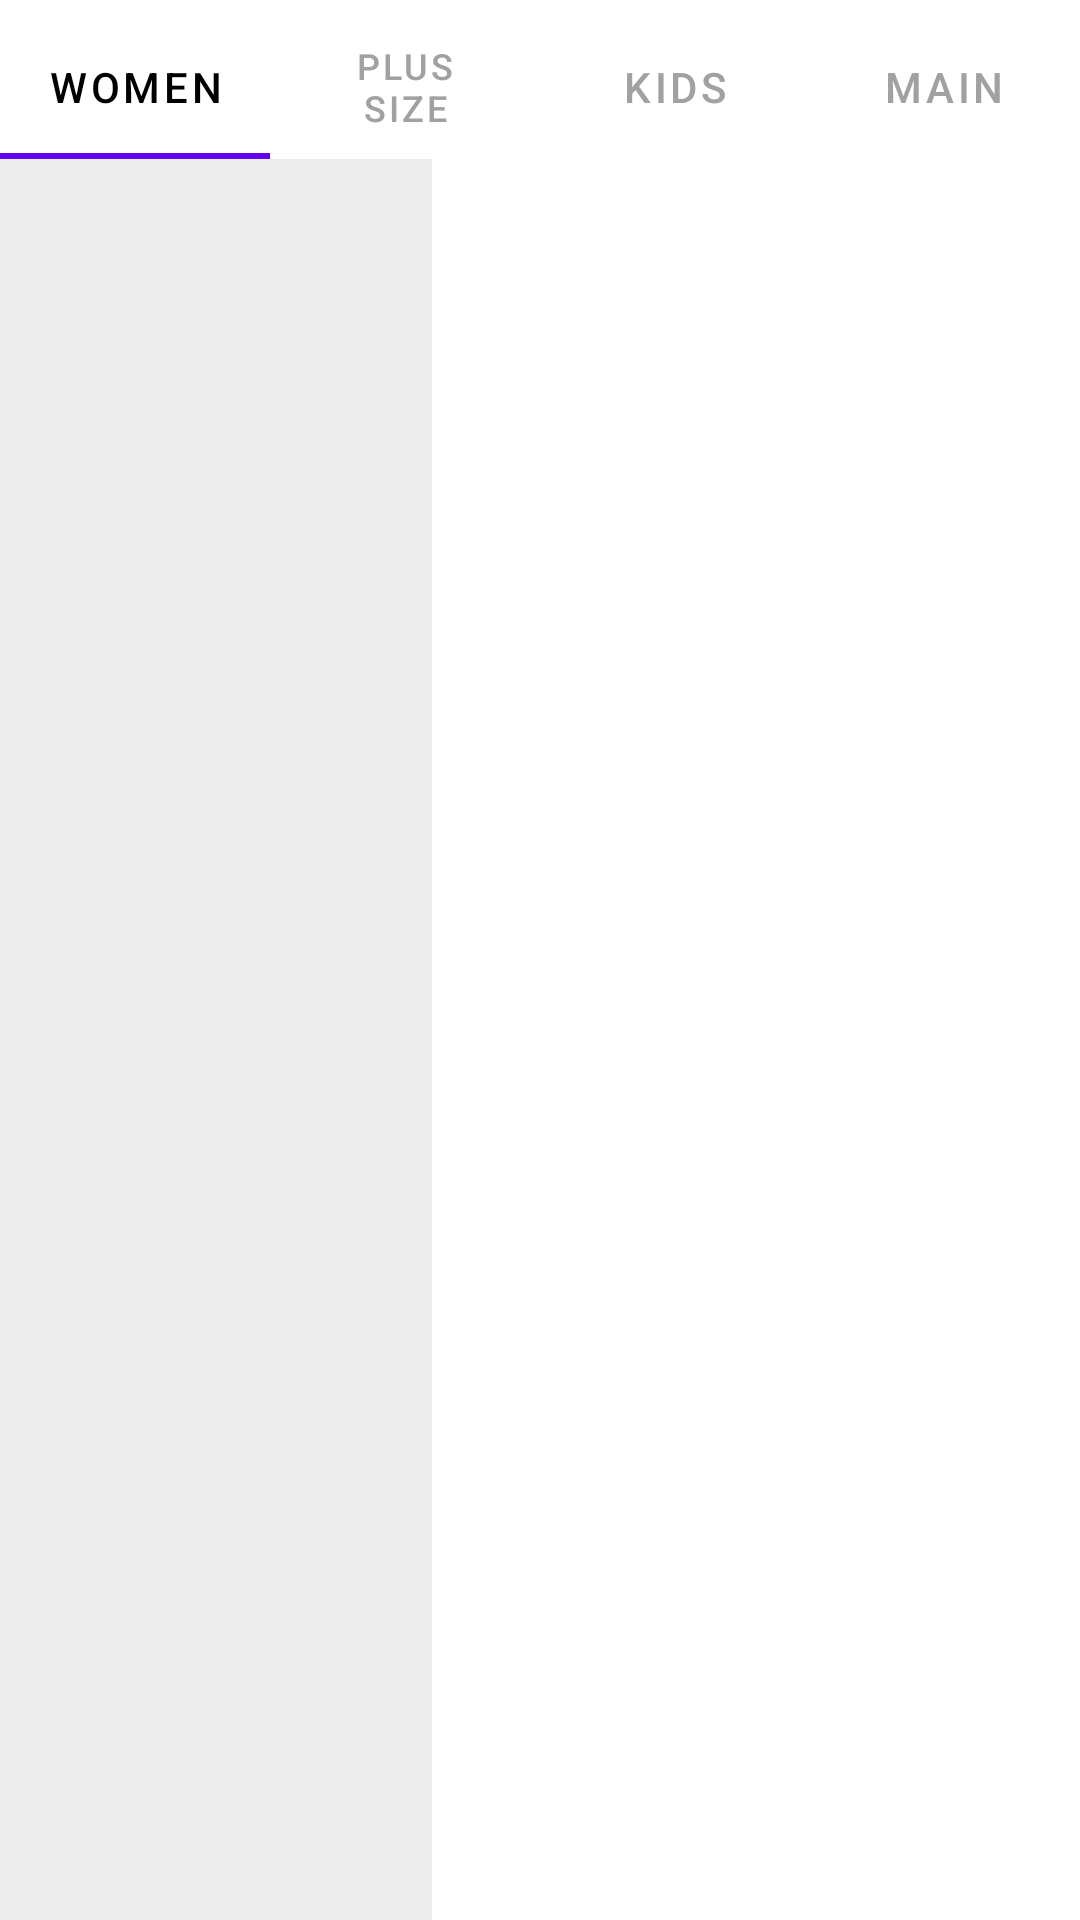

Android layout source for this screen:
<!-- AndroidManifest.xml: application theme Theme.EasyERPSolution -->
<!-- res/layout/bottom_nav_fragment_categories.xml -->
<?xml version="1.0" encoding="utf-8"?>
<LinearLayout xmlns:android="http://schemas.android.com/apk/res/android"
    xmlns:app="http://schemas.android.com/apk/res-auto"
    xmlns:tools="http://schemas.android.com/tools"
    android:id="@+id/bottom_nav_root_categories"
    android:layout_width="match_parent"
    android:layout_height="match_parent"
    android:orientation="vertical"
    tools:context=".Final.BottomNavigationToBuy.BottomNavigationToBuyFragment">


    <com.google.android.material.tabs.TabLayout
        android:layout_width="match_parent"
        android:layout_height="wrap_content"
        android:layout_marginTop="5dp"
        android:background="@color/white"
        app:tabSelectedTextColor="@color/black"
        app:tabTextColor="@color/Tertiary_color">

        <com.google.android.material.tabs.TabItem
            android:layout_width="wrap_content"
            android:layout_height="wrap_content"
            android:focusedByDefault="true"
            android:text="Women" />

        <com.google.android.material.tabs.TabItem
            android:layout_width="wrap_content"
            android:layout_height="wrap_content"
            android:text="plus size" />

        <com.google.android.material.tabs.TabItem
            android:layout_width="wrap_content"
            android:layout_height="wrap_content"
            android:text="kids" />

        <com.google.android.material.tabs.TabItem
            android:layout_width="wrap_content"
            android:layout_height="wrap_content"
            android:text="main" />
    </com.google.android.material.tabs.TabLayout>

    <LinearLayout
        android:layout_width="match_parent"
        android:layout_height="match_parent"
        android:orientation="horizontal"
        android:weightSum="3">


        <ListView
            android:id="@+id/categories_recyclerview_list"
            android:layout_width="match_parent"
            android:layout_height="match_parent"
            android:layout_weight="1.8"
            android:background="@color/list_background"
            android:divider="@color/Tertiary_color"
            android:listSelector="@color/Primary_color" />


        <ScrollView
            android:layout_width="match_parent"
            android:layout_height="match_parent"
            android:layout_weight="1.2">

            <LinearLayout
                android:layout_width="wrap_content"
                android:layout_height="match_parent"
                android:orientation="vertical">

                <androidx.recyclerview.widget.RecyclerView
                    android:id="@+id/recyclerview_categories_right_cards"
                    android:layout_width="match_parent"
                    android:layout_height="wrap_content"
                    android:layout_centerHorizontal="false"
                    android:layout_centerVertical="false"
                    android:layout_margin="5dp"
                    android:orientation="horizontal"
                    android:scrollbars="vertical" />
            </LinearLayout>
        </ScrollView>


    </LinearLayout>
</LinearLayout>
<!-- resources referenced by this layout -->
<resources>
  <color name="Primary_color">#e23e9d</color>
  <color name="Tertiary_color">#a1a1a1</color>
      //toolbar background.
  <color name="black">#FF000000</color>
  <color name="list_background">#ececec</color>
  <color name="white">#FFFFFFFF</color>
  
      //app def colors.
  <style name="Theme.EasyERPSolution" parent="Theme.MaterialComponents.DayNight.DarkActionBar">
          
          <item name="colorPrimary">@color/purple_500</item>
          <item name="colorPrimaryVariant">@color/purple_700</item>
          <item name="colorOnPrimary">@color/white</item>
          
          <item name="colorSecondary">@color/teal_200</item>
          <item name="colorSecondaryVariant">@color/teal_700</item>
          <item name="colorOnSecondary">@color/black</item>
          
          <item name="android:statusBarColor" tools:targetApi="l">?attr/colorPrimaryVariant</item>
          
      </style>
  <color name="purple_500">#FF6200EE</color>
  <color name="purple_700">#FF3700B3</color>
  <color name="teal_200">#FF03DAC5</color>
  <color name="teal_700">#FF018786</color>
</resources>
